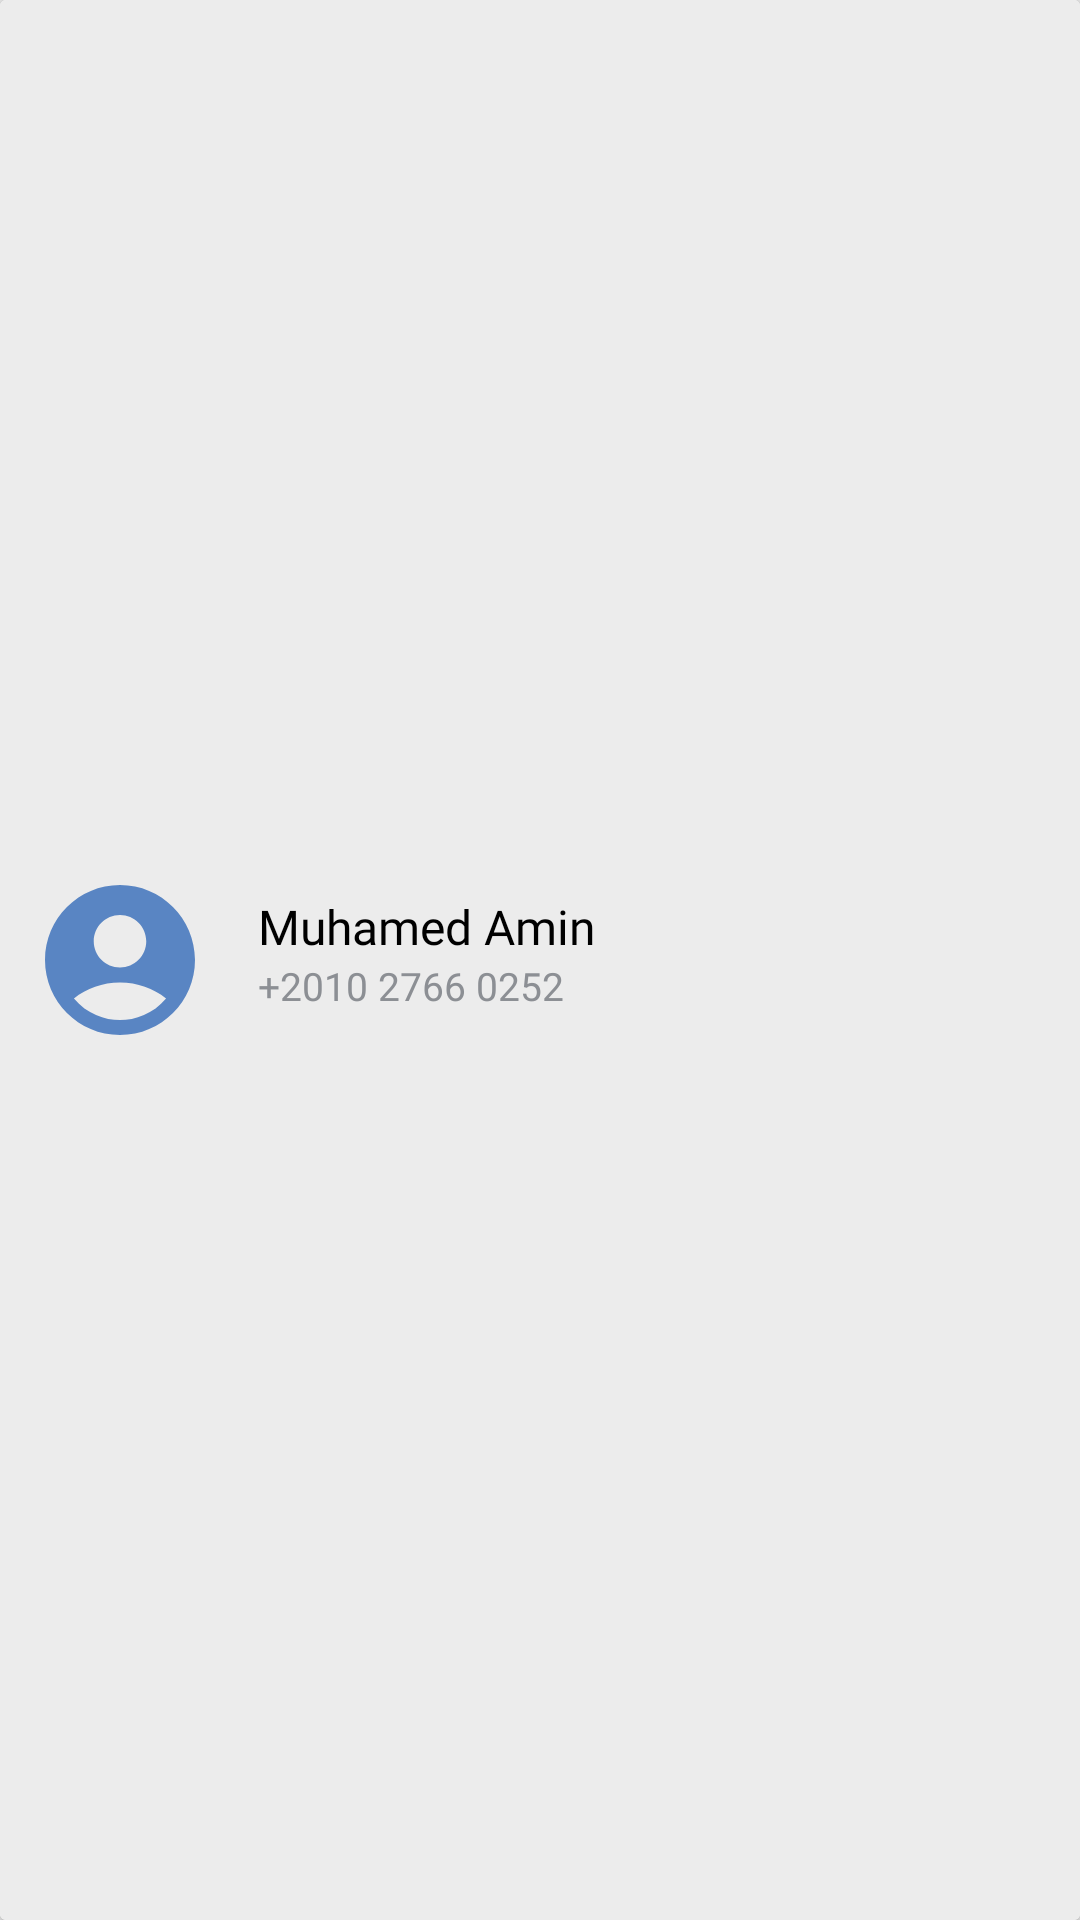

This screen was rendered from an Android layout file. Write that file and the resources it references.
<!-- AndroidManifest.xml: application theme AppTheme -->
<!-- res/layout/contact_item_layout.xml -->
<?xml version="1.0" encoding="utf-8"?>
<androidx.cardview.widget.CardView xmlns:android="http://schemas.android.com/apk/res/android"
    xmlns:app="http://schemas.android.com/apk/res-auto"
    android:layout_width="match_parent"
    android:layout_height="wrap_content"
    android:layout_margin="4dp">

    <androidx.constraintlayout.widget.ConstraintLayout
        android:id="@+id/contact_layout"
        style="@style/PrimaryCardStyle"
        android:layout_width="match_parent"
        android:layout_height="match_parent">

        <ImageView
            android:id="@+id/contact_image_profile"
            android:layout_width="60dp"
            android:layout_height="60dp"
            android:layout_marginStart="10dp"
            android:src="@drawable/baseline_account_circle_24"
            app:layout_constraintBottom_toBottomOf="parent"
            app:layout_constraintStart_toStartOf="parent"
            app:layout_constraintTop_toTopOf="parent"
            app:tint="@color/light_primary" />

        <TextView
            android:id="@+id/contact_name"
            style="@style/PrimaryItemsStyle"
            android:layout_width="wrap_content"
            android:layout_height="wrap_content"
            android:layout_marginStart="16dp"
            android:layout_marginTop="8dp"
            android:text="Muhamed Amin"
            android:textSize="16sp"
            app:layout_constraintStart_toEndOf="@+id/contact_image_profile"
            app:layout_constraintTop_toTopOf="@id/contact_image_profile" />

        <TextView
            android:id="@+id/contact_phone_number"
            style="@style/SecondaryItemsStyle"
            android:layout_width="wrap_content"
            android:layout_height="wrap_content"
            android:text="+2010 2766 0252"
            android:textSize="13sp"
            app:layout_constraintStart_toStartOf="@+id/contact_name"
            app:layout_constraintTop_toBottomOf="@+id/contact_name" />


    </androidx.constraintlayout.widget.ConstraintLayout>

</androidx.cardview.widget.CardView>
<!-- resources referenced by this layout -->
<resources>
  <color name="light_primary">#5985C3</color>
  <!-- drawable baseline_account_circle_24 (drawable) -->
  <vector xmlns:android="http://schemas.android.com/apk/res/android"
      android:width="24dp"
      android:height="24dp"
      android:tint="@color/dark_secondary_font"
      android:viewportWidth="24"
      android:viewportHeight="24">
  
      <path
          android:fillColor="@android:color/white"
          android:pathData="M12,2C6.48,2 2,6.48 2,12s4.48,10 10,10s10,-4.48 10,-10S17.52,2 12,2zM12,6c1.93,0 3.5,1.57 3.5,3.5S13.93,13 12,13s-3.5,-1.57 -3.5,-3.5S10.07,6 12,6zM12,20c-2.03,0 -4.43,-0.82 -6.14,-2.88C7.55,15.8 9.68,15 12,15s4.45,0.8 6.14,2.12C16.43,19.18 14.03,20 12,20z" />
  
  </vector>
  <style name="PrimaryCardStyle">
          <item name="android:background">@color/light_background</item>
      </style>
  <style name="PrimaryItemsStyle">
          <item name="android:textColor">@color/light_font</item>
          <item name="android:tint">@color/light_font</item>
          <item name="android:fontFamily">@font/abeezee</item>
  
      </style>
  <style name="SecondaryItemsStyle">
          <item name="android:textColor">@color/light_secondary_font</item>
          <item name="android:tint">@color/light_secondary_font</item>
          <item name="android:fontFamily">@font/abeezee</item>
      </style>
  <style name="AppTheme" parent="Theme.MaterialComponents.DayNight.NoActionBar">
          
          <item name="colorPrimary">@color/light_primary</item>
          <item name="colorPrimaryDark">@color/light_primary</item>
          <item name="colorAccent">@color/light_secondary</item>
          <item name="android:windowBackground">@color/light_background</item>
      </style>
  <color name="dark_secondary_font">#8C8F94</color>
  <color name="light_background">#ECECEC</color>
  <color name="light_font">#000000</color>
  <color name="light_secondary_font">#8C8F94</color>
  <color name="light_secondary">#D3D9E2</color>
</resources>
